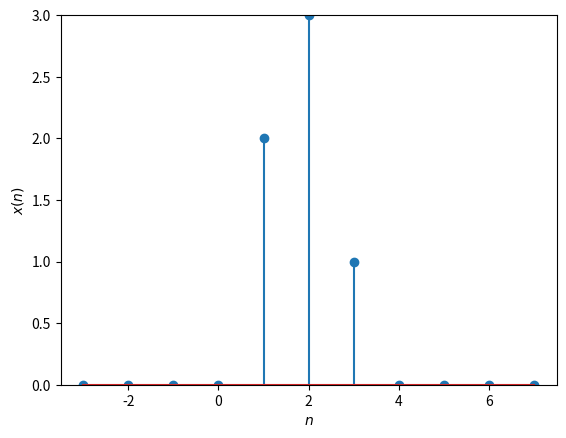

Reproduce this figure in Python.
import numpy as np 
import matplotlib.pyplot as plt
x = np.array([0, 0, 0, 0, 2, 3, 1, 0, 0, 0, 0])
n = np.linspace(-3, 7, 11)
#print(n, x)
plt.stem(n, x)
plt.xlabel('$n$')
plt.ylabel('$x(n)$')
plt.ylim((0, 3))

plt.show()